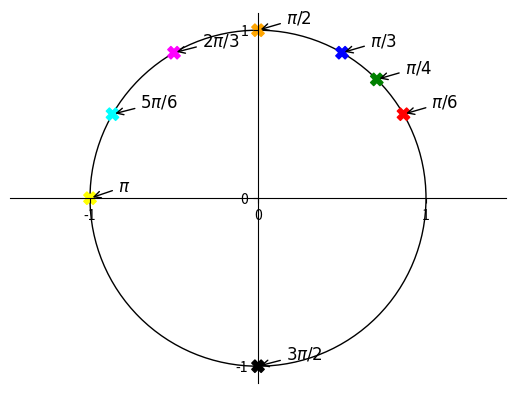

Write the Python code that produced this figure.
from matplotlib import pyplot as plt, patches
import numpy as np

fig = plt.figure()
ax = fig.subplots()

# Draw the unit circle
ymp = patches.Circle((0, 0), radius=1, fill=False)
ax.add_patch(ymp)

# Center axes
ax.spines['left'].set_position('center')
ax.spines['bottom'].set_position('center')
ax.spines['right'].set_color('none')
ax.spines['top'].set_color('none')
ax.xaxis.set_ticks_position('bottom')
ax.yaxis.set_ticks_position('left')
ax.axis('equal')

plt.xticks([-1, 0, 1])
plt.yticks([-1, 0, 1])

# Angles in radians
pii = np.pi
pist_xy = np.array([pii/6, pii/4, pii/3, pii/2, 2*pii/3, 5*pii/6, pii, 3*pii/2])
nim = np.ones_like(pist_xy)  # divide by 1 to get actual angles
varit = ['red', 'green', 'blue', 'orange', 'magenta', 'cyan', 'yellow', 'black']
text = [
    r'$\pi/6$', r'$\pi/4$', r'$\pi/3$', r'$\pi/2$', 
    r'$2\pi/3$', r'$5\pi/6$', r'$\pi$', r'$3\pi/2$'
]

x = np.cos(pist_xy / nim)
y = np.sin(pist_xy / nim)

plt.scatter(x, y, color=varit, marker='X', s=80)

for i in range(len(pist_xy)):
    plt.annotate(
        text[i],
        xy=(x[i], y[i]),
        xycoords='data',
        xytext=(+20, +5),
        textcoords='offset points',
        fontsize=12,
        arrowprops=dict(arrowstyle="->", connectionstyle="arc3,rad=0")
    )

plt.show()
